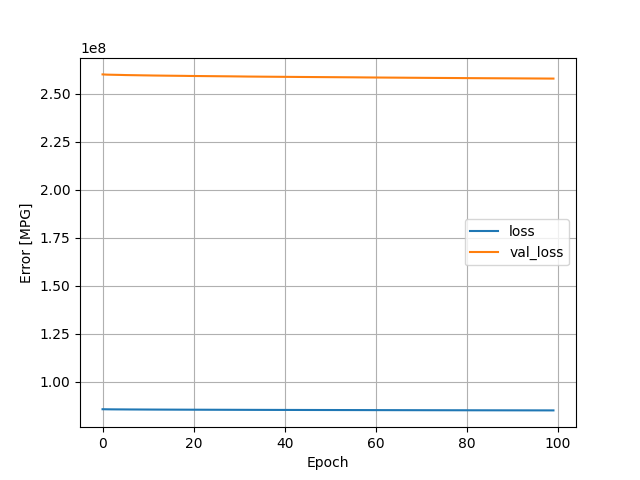

Data behind this chart, as committed beside it:
, loss, val_loss, epoch
0, 85800272, 259944912, 0
1, 85757704, 259817472, 1
2, 85730960, 259763792, 2
3, 85715480, 259714864, 3
4, 85701456, 259668176, 4
5, 85688776, 259603040, 5
6, 85673016, 259565568, 6
7, 85662376, 259529968, 7
8, 85651984, 259489984, 8
9, 85640608, 259447824, 9
10, 85629272, 259415632, 10
11, 85620664, 259369824, 11
12, 85609456, 259341072, 12
13, 85601584, 259310624, 13
14, 85592872, 259282832, 14
15, 85585440, 259256112, 15
16, 85577792, 259230272, 16
17, 85570672, 259204256, 17
18, 85563768, 259178704, 18
19, 85557000, 259139312, 19
20, 85547800, 259115920, 20
21, 85541472, 259093520, 21
22, 85535096, 259070848, 22
23, 85528616, 259047120, 23
24, 85521784, 259024960, 24
25, 85515888, 259003120, 25
26, 85510080, 258977616, 26
27, 85503128, 258956016, 27
28, 85496920, 258935568, 28
29, 85491368, 258906512, 29
30, 85484184, 258880896, 30
31, 85477464, 258848720, 31
32, 85470112, 258822176, 32
33, 85463392, 258804144, 33
34, 85458232, 258785744, 34
35, 85453304, 258762816, 35
36, 85447208, 258745072, 36
37, 85442144, 258727296, 37
38, 85437408, 258709648, 38
39, 85432736, 258692208, 39
40, 85428096, 258674976, 40
41, 85423496, 258658128, 41
42, 85418960, 258640288, 42
43, 85413872, 258618816, 43
44, 85408232, 258602176, 44
45, 85403848, 258585648, 45
46, 85399472, 258569856, 46
47, 85395080, 258553680, 47
48, 85390808, 258537728, 48
49, 85386560, 258521568, 49
50, 85382032, 258506064, 50
51, 85377808, 258490912, 51
52, 85373560, 258475488, 52
53, 85369464, 258460192, 53
54, 85365376, 258443264, 54
55, 85360696, 258428384, 55
56, 85356632, 258405968, 56
57, 85351248, 258384800, 57
58, 85346024, 258360656, 58
59, 85340504, 258346272, 59
... 40 more rows
